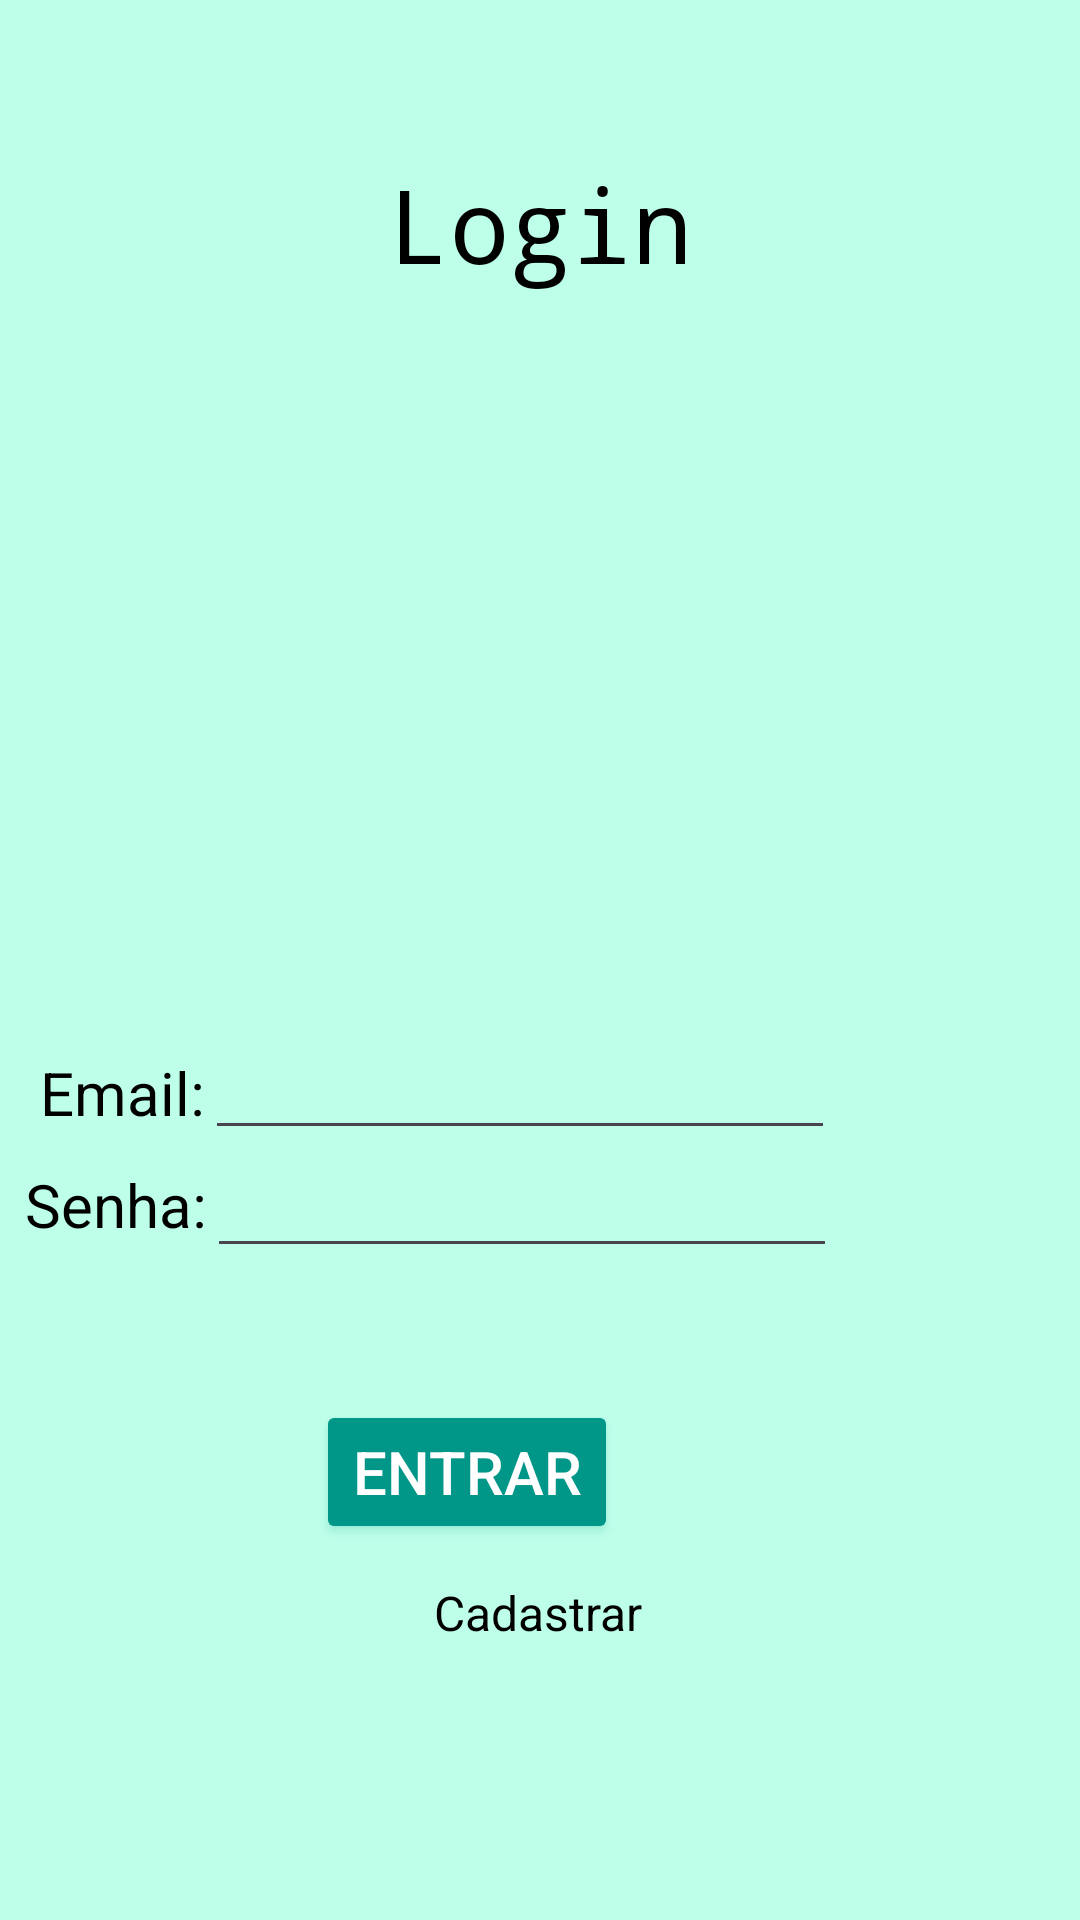

Android layout source for this screen:
<!-- AndroidManifest.xml: application theme Theme.LayoutsLogin -->
<!-- res/layout/cl_login.xml -->
<?xml version="1.0" encoding="utf-8"?>
<androidx.constraintlayout.widget.ConstraintLayout xmlns:android="http://schemas.android.com/apk/res/android"
    xmlns:app="http://schemas.android.com/apk/res-auto"
    xmlns:tools="http://schemas.android.com/tools"
    android:layout_width="match_parent"
    android:layout_height="match_parent"
    android:background="#C5F8E7"
    android:backgroundTint="#BEFFEA"
    android:foregroundTint="#F32020">

    <TextView
        android:id="@+id/txt_login"
        android:layout_width="wrap_content"
        android:layout_height="wrap_content"
        android:layout_marginStart="155dp"
        android:layout_marginTop="52dp"
        android:layout_marginEnd="155dp"
        android:fontFamily="monospace"
        android:includeFontPadding="true"
        android:text="Login"
        android:textColor="#000000"
        android:textSize="34sp"
        app:layout_constraintEnd_toEndOf="parent"
        app:layout_constraintStart_toStartOf="parent"
        app:layout_constraintTop_toTopOf="parent" />

    <ImageView
        android:id="@+id/imageView2"
        android:layout_width="616dp"
        android:layout_height="488dp"
        app:layout_constraintEnd_toEndOf="parent"
        app:layout_constraintHorizontal_bias="0.502"
        app:layout_constraintStart_toStartOf="parent"
        app:layout_constraintTop_toTopOf="parent"
        app:srcCompat="@drawable/ic_launcher_foreground" />

    <EditText
        android:id="@+id/editTextTextEmailAddress"
        android:layout_width="wrap_content"
        android:layout_height="wrap_content"
        android:ems="10"
        android:inputType="textEmailAddress"
        android:textColor="#000000"
        app:layout_constraintBottom_toBottomOf="parent"
        app:layout_constraintEnd_toEndOf="parent"
        app:layout_constraintHorizontal_bias="0.0"
        app:layout_constraintStart_toEndOf="@+id/txt_email"
        app:layout_constraintTop_toTopOf="parent"
        app:layout_constraintVertical_bias="0.571" />

    <TextView
        android:id="@+id/txt_email"
        android:layout_width="wrap_content"
        android:layout_height="27dp"
        android:text="Email:"
        android:textColor="#000000"
        android:textSize="20sp"
        app:layout_constraintBottom_toBottomOf="parent"
        app:layout_constraintEnd_toEndOf="parent"
        app:layout_constraintHorizontal_bias="0.044"
        app:layout_constraintStart_toStartOf="parent"
        app:layout_constraintTop_toTopOf="parent"
        app:layout_constraintVertical_bias="0.572" />

    <TextView
        android:id="@+id/txt_senha"
        android:layout_width="wrap_content"
        android:layout_height="wrap_content"
        android:text="Senha:"
        android:textColor="#000000"
        android:textSize="20sp"
        app:layout_constraintBottom_toBottomOf="parent"
        app:layout_constraintEnd_toEndOf="parent"
        app:layout_constraintHorizontal_bias="0.028"
        app:layout_constraintStart_toStartOf="parent"
        app:layout_constraintTop_toTopOf="parent"
        app:layout_constraintVertical_bias="0.633" />

    <EditText
        android:id="@+id/editTextTextPassword"
        android:layout_width="wrap_content"
        android:layout_height="wrap_content"
        android:ems="10"
        android:inputType="textPassword"
        android:textColor="#000000"
        app:layout_constraintBottom_toBottomOf="parent"
        app:layout_constraintEnd_toEndOf="parent"
        app:layout_constraintHorizontal_bias="0.0"
        app:layout_constraintStart_toEndOf="@+id/txt_senha"
        app:layout_constraintTop_toTopOf="parent"
        app:layout_constraintVertical_bias="0.637" />

    <Button
        android:id="@+id/btn_entrar"
        android:layout_width="wrap_content"
        android:layout_height="wrap_content"
        android:layout_marginStart="154dp"
        android:layout_marginTop="44dp"
        android:layout_marginEnd="154dp"
        android:backgroundTint="#009688"
        android:foregroundTint="#CF2828"
        android:gravity="center"
        android:outlineAmbientShadowColor="#009688"
        android:outlineSpotShadowColor="#009688"
        android:shadowColor="#009688"
        android:text="Entrar"
        android:textColor="#FFFFFF"
        android:textColorHighlight="#009688"
        android:textColorHint="#009688"
        android:textColorLink="#009688"
        android:textSize="20sp"
        app:layout_constraintEnd_toEndOf="parent"
        app:layout_constraintHorizontal_bias="1.0"
        app:layout_constraintStart_toStartOf="parent"
        app:layout_constraintTop_toBottomOf="@+id/editTextTextPassword"
        app:rippleColor="#009688"
        app:strokeColor="#009688" />

    <TextView
        android:id="@+id/txt_cadastrar"
        android:layout_width="wrap_content"
        android:layout_height="wrap_content"
        android:layout_marginStart="170dp"
        android:layout_marginTop="12dp"
        android:layout_marginEnd="171dp"
        android:gravity="center"
        android:text="Cadastrar"
        android:textColor="#000000"
        android:textColorHighlight="#000000"
        android:textSize="16sp"
        app:layout_constraintEnd_toEndOf="parent"
        app:layout_constraintStart_toStartOf="parent"
        app:layout_constraintTop_toBottomOf="@+id/btn_entrar" />

</androidx.constraintlayout.widget.ConstraintLayout>
<!-- resources referenced by this layout -->
<resources>
  <style name="Theme.LayoutsLogin" parent="Base.Theme.LayoutsLogin" />
  <style name="Base.Theme.LayoutsLogin" parent="Theme.Material3.DayNight.NoActionBar">
          
          
      </style>
</resources>
